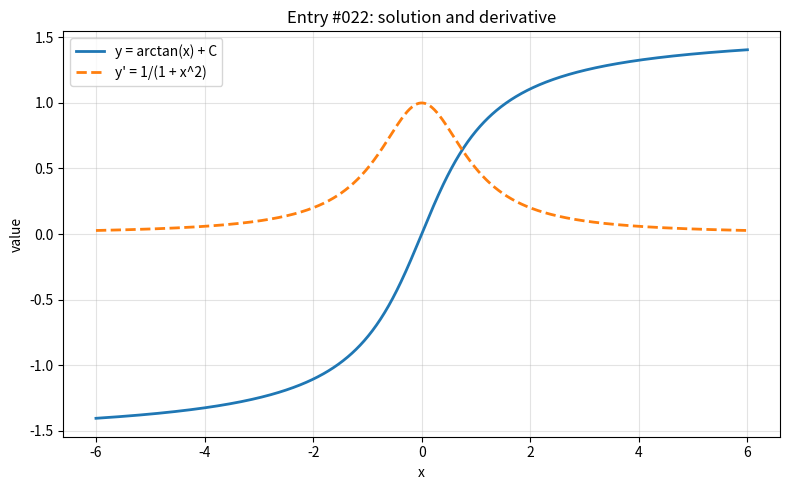

This chart was generated by the following Python code:
import numpy as np
import matplotlib.pyplot as plt

x = np.linspace(-6, 6, 800)

with np.errstate(divide="ignore", invalid="ignore", over="ignore"):
    y = np.arctan(x)
    y_prime = 1/(1 + x**2)


def clean(values, limit=100):
    values = np.asarray(values, dtype=float)
    return np.where(np.isfinite(values) & (np.abs(values) <= limit), values, np.nan)


y = clean(y)
y_prime = clean(y_prime)

plt.figure(figsize=(8, 5))
plt.plot(x, y, label="y = arctan(x) + C", linewidth=2)
plt.plot(x, y_prime, label="y' = 1/(1 + x^2)", linewidth=2, linestyle="--")
plt.title("Entry #022: solution and derivative")
plt.xlabel("x")
plt.ylabel("value")
plt.grid(True, alpha=0.35)
plt.legend()
plt.tight_layout()
plt.show()
